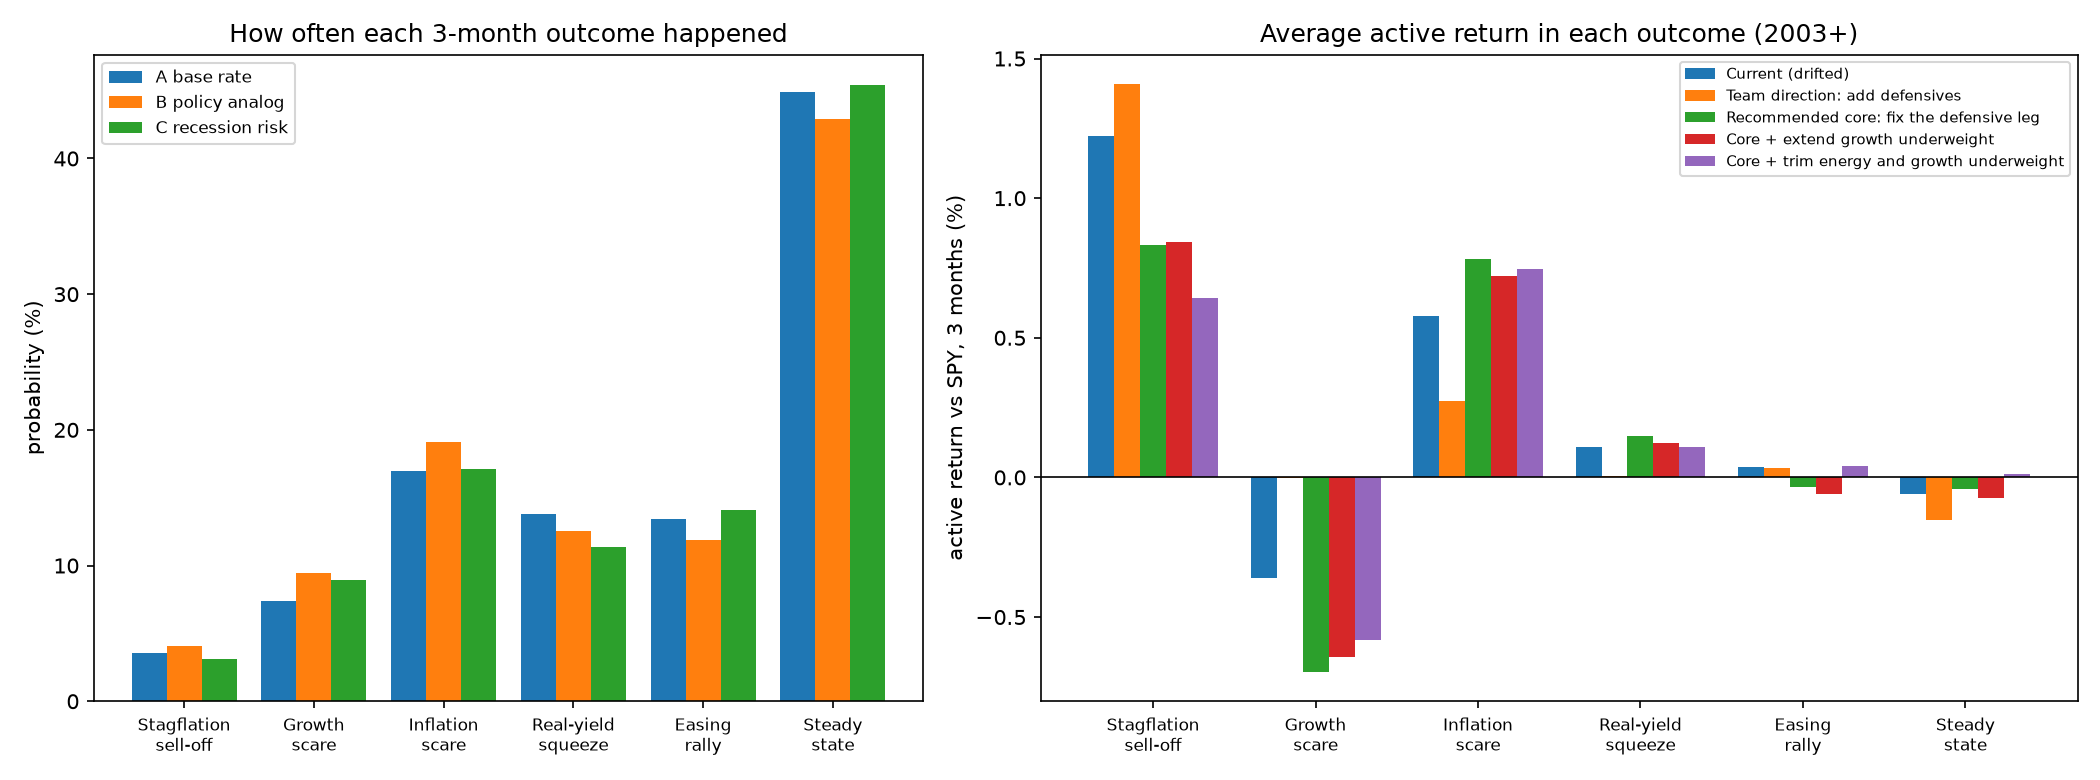

Values plotted in this chart, from the file beside it:
scenario, d_real, d_be, spy, windows, A base rate, B policy analog, C recession risk, DEF-GRW 3m %
Stagflationary sell-off, -19.0, 8.0, -8.8, 10, 3.5, 4.1, 3.1, 4.3
Growth scare, -11.0, -43.0, -9.0, 21, 7.4, 9.5, 8.9, 6.87
Inflation scare, -1.0, 32.0, 7.7, 48, 17.0, 19.1, 17.1, -6.18
Real-yield squeeze, 39.0, 0.0, 2.4, 39, 13.8, 12.5, 11.4, -1.95
Easing rally, -38.0, -5.5, 3.9, 38, 13.4, 11.9, 14.1, 0.7
Steady state, -2.0, 0.0, 4.2, 127, 44.9, 42.9, 45.4, -1.32
